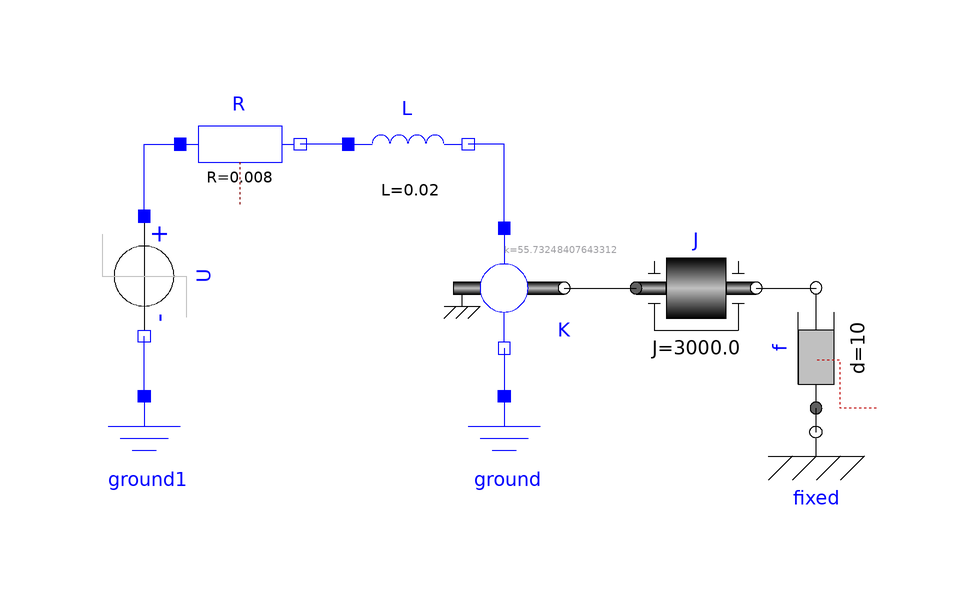

Above is the diagram view of the following Modelica model: its components placed by their Placement annotations and its connect equations drawn as lines.

model DCmotor
    Modelica.Electrical.Analog.Basic.EMF K(k=700/(120*2*3.14/60))
      annotation (Placement(transformation(extent={{-16,-10},{4,10}})));
    Modelica.Electrical.Analog.Basic.Ground ground
      annotation (Placement(transformation(extent={{-16,-38},{4,-18}})));
    Modelica.Electrical.Analog.Basic.Resistor R(R=8e-3)
      annotation (Placement(transformation(extent={{-60,14},{-40,34}})));
    Modelica.Electrical.Analog.Basic.Inductor L(L=20e-3)
      annotation (Placement(transformation(extent={{-32,14},{-12,34}})));
    Modelica.Electrical.Analog.Sources.StepVoltage U
                                       annotation (Placement(transformation(
          extent={{-10,-10},{10,10}},
          rotation=270,
          origin={-66,2})));
    Modelica.Electrical.Analog.Basic.Ground ground1
      annotation (Placement(transformation(extent={{-76,-38},{-56,-18}})));
    Modelica.Mechanics.Rotational.Components.Inertia J(J=3e3)
      annotation (Placement(transformation(extent={{16,-10},{36,10}})));
    Modelica.Mechanics.Rotational.Components.Damper f(d=10)
      annotation (Placement(transformation(
          extent={{-10,-10},{10,10}},
          rotation=90,
          origin={46,-10})));
    Modelica.Mechanics.Rotational.Components.Fixed fixed
      annotation (Placement(transformation(extent={{36,-34},{56,-14}})));
  equation
    connect(K.p, L.n)          annotation (Line(
        points={{-6,10},{-6,24},{-12,24}},
        color={0,0,255},
        smooth=Smooth.None));
    connect(K.n, ground.p)   annotation (Line(
        points={{-6,-10},{-6,-18}},
        color={0,0,255},
        smooth=Smooth.None));
    connect(L.p, R.n)               annotation (Line(
        points={{-32,24},{-40,24}},
        color={0,0,255},
        smooth=Smooth.None));
    connect(U.p, R.p)                   annotation (Line(
        points={{-66,12},{-66,24},{-60,24}},
        color={0,0,255},
        smooth=Smooth.None));
    connect(ground1.p, U.n)            annotation (Line(
        points={{-66,-18},{-66,-8}},
        color={0,0,255},
        smooth=Smooth.None));
    connect(K.flange, J.flange_a)               annotation (Line(
        points={{4,0},{16,0}},
        color={0,0,0},
        smooth=Smooth.None));
    connect(fixed.flange, f.flange_a)              annotation (Line(
        points={{46,-24},{46,-20}},
        color={0,0,0},
        smooth=Smooth.None));
    connect(J.flange_b, f.flange_b) annotation (Line(
        points={{36,0},{46,0}},
        color={0,0,0},
        smooth=Smooth.None));
    annotation (Diagram(coordinateSystem(preserveAspectRatio=false, extent={{
              -100,-100},{100,100}}), graphics));
  end DCmotor;